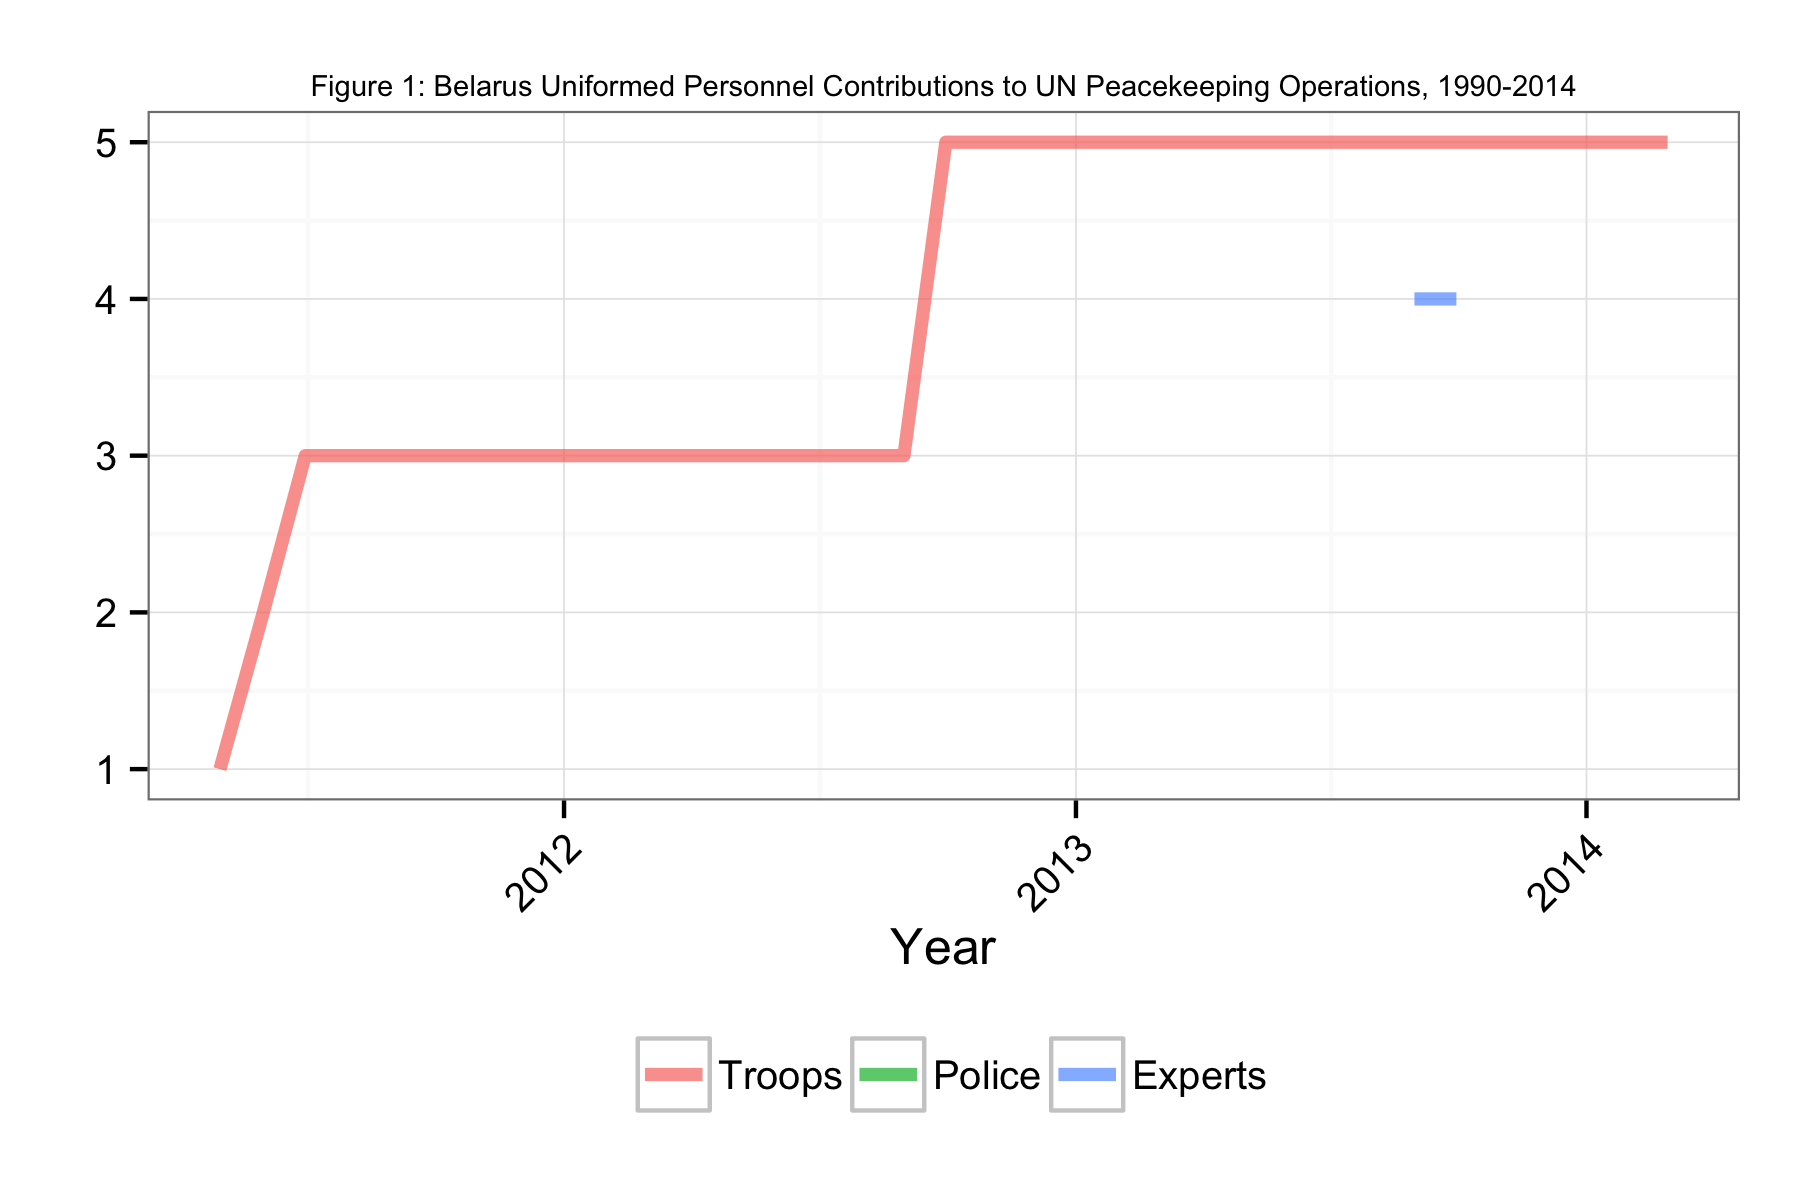

Values plotted in this chart, from the file beside it:
Date, Troops, Police, Experts
2011-04-30, 1, NA, NA
2011-05-31, 2, NA, NA
2011-06-30, 3, NA, NA
2011-07-31, 3, NA, NA
2011-08-31, 3, NA, NA
2011-09-30, 3, NA, NA
2011-10-31, 3, NA, NA
2011-11-30, 3, NA, NA
2011-12-31, 3, NA, NA
2012-01-31, 3, NA, NA
2012-02-28, 3, NA, NA
2012-03-31, 3, NA, NA
2012-04-30, 3, NA, NA
2012-05-31, 3, NA, NA
2012-06-30, 3, NA, NA
2012-07-31, 3, NA, NA
2012-08-31, 3, NA, NA
2012-09-30, 5, NA, NA
2012-10-31, 5, NA, NA
2012-11-30, 5, NA, NA
2012-12-31, 5, NA, NA
2013-01-31, 5, NA, NA
2013-02-28, 5, NA, NA
2013-03-31, 5, NA, NA
2013-04-30, 5, NA, NA
2013-05-31, 5, NA, NA
2013-06-30, 5, NA, NA
2013-07-31, 5, NA, NA
2013-08-31, 5, NA, 4
2013-09-30, 5, NA, 4
2013-10-31, 5, NA, NA
2013-11-30, 5, NA, NA
2013-12-31, 5, NA, NA
2014-01-31, 5, NA, NA
2014-02-28, 5, NA, NA
